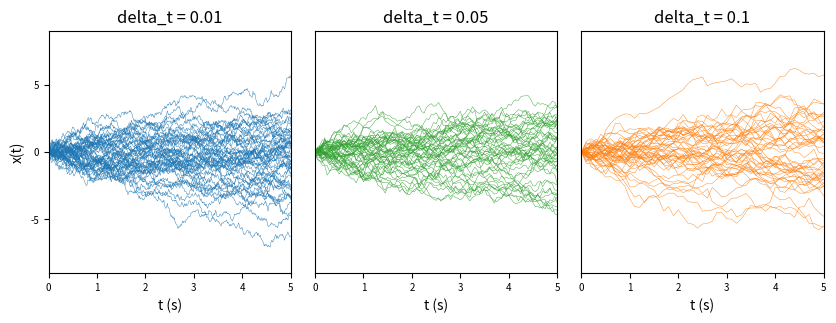

The matplotlib source for this figure:
# Exercise 52a

import numpy as np
import matplotlib 
import matplotlib.pyplot as plt

fig, axs = plt.subplots(1, 3, figsize=(10,10))
epochs = 50

delta_t_array = np.array([0.01, 0.05, 0.1])
color_array = np.array(['tab:blue', 'tab:green', 'tab:orange'])
time_trajectory = 5

for delta_t_i in range(len(delta_t_array)):

    delta_t = delta_t_array[delta_t_i]
    no_iterations = int(time_trajectory / delta_t)
    iterations = np.linspace(0, no_iterations, no_iterations+1)
    time_scale = no_iterations / time_trajectory

    x_t = np.zeros((epochs, no_iterations+1))
    x_t[:,0] = 0

    for epoch in range(epochs):
        for i in range(len(iterations)-1):
            rnd = np.random.normal()
            x_t[epoch,i+1] = x_t[epoch,i] + (rnd * np.sqrt(delta_t))

        axs[delta_t_i].plot(iterations/time_scale, x_t[epoch,:], color=color_array[delta_t_i], linewidth=0.3)

    axs[delta_t_i].set_xlabel('t (s)') 
    axs[delta_t_i].set_box_aspect(1)
    axs[delta_t_i].set_ylim([-9,9])
    axs[delta_t_i].set_xlim([0,5])
    axs[delta_t_i].set_xticks((0, 1, 2, 3, 4, 5))
    axs[delta_t_i].set_yticks(())
    axs[delta_t_i].xaxis.set_tick_params(labelsize=7)
    axs[delta_t_i].yaxis.set_tick_params(labelsize=7)

axs[0].set_yticks((-5, 0, 5))
axs[0].set_ylabel('x(t)') 
axs[0].set_title('delta_t = 0.01')
axs[1].set_title('delta_t = 0.05')
axs[2].set_title('delta_t = 0.1')

matplotlib.rc('xtick', labelsize=5) 
matplotlib.rc('ytick', labelsize=5) 

plt.subplots_adjust(wspace=0.1, hspace=0.5)
plt.savefig('exercise_52a.png', bbox_inches='tight')
plt.show()